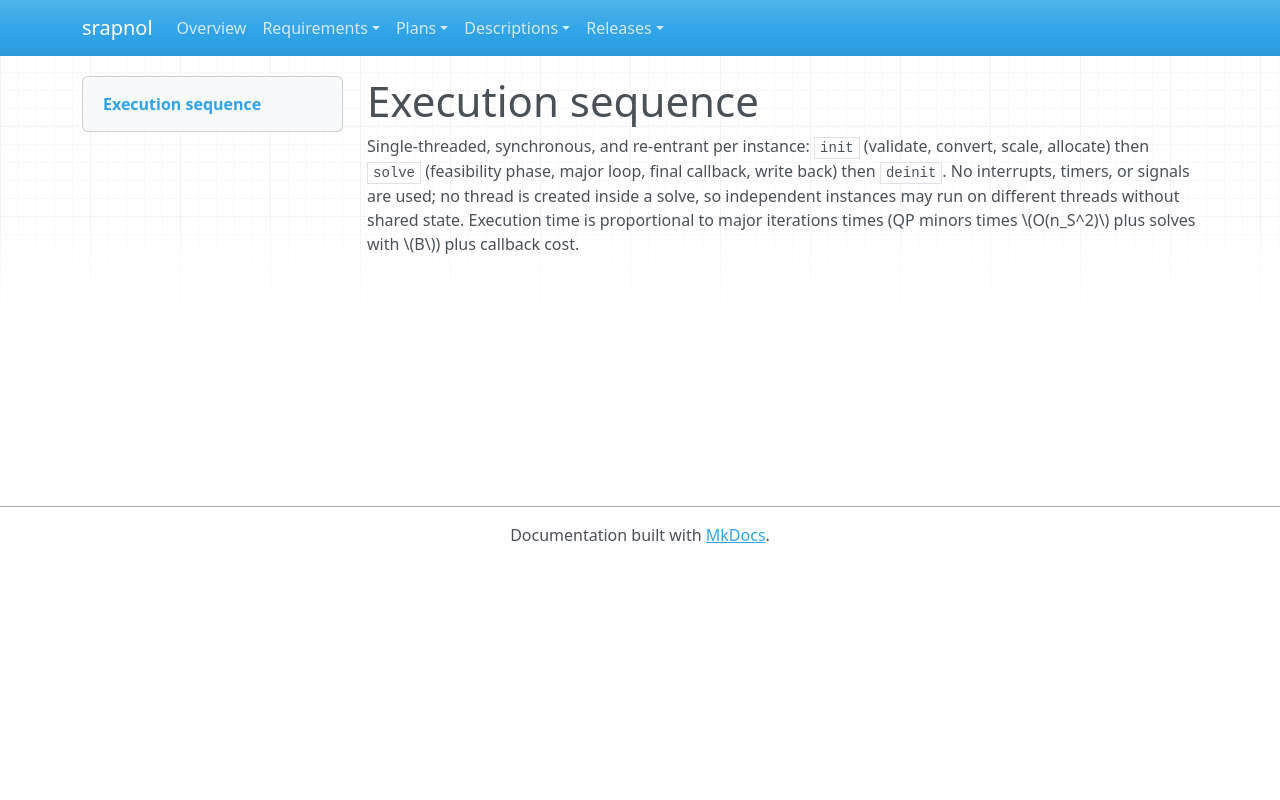

repository: emanspeaks/srapnol · page: des/DES-026/index.html · generator: mkdocs

---
active: true
category: design
derived: false
level: 5.1
links:
- SRS-059: dA9Rl5jOlDqwgO-rPfNCexCoKDcXjyKT-YuZhNK-urw=
- SRS-060: fs-ne53B1QBMS7VJPHtDOfnJWQv6JoVDCHEFjdEd3XE=
- SRS-093: oohGhIxiZmTNMXIQ44quaRM_nsLtO75q5vEj-NRmfuE=
normative: true
ref: ''
reviewed: GXRfoPZBYqOdD-8b9MweYWArCcykkSHUUhITcs4wq2A=
status: pending
verification-method: Inspection
---

# Execution sequence

Single-threaded, synchronous, and re-entrant per instance: `init` (validate, convert,
scale, allocate) then `solve` (feasibility phase, major loop, final callback, write
back) then `deinit`. No interrupts, timers, or signals are used; no thread is created
inside a solve, so independent instances may run on different threads without shared
state. Execution time is proportional to major iterations times (QP minors times
\(O(n_S^2)\) plus solves with \(B\)) plus callback cost.
